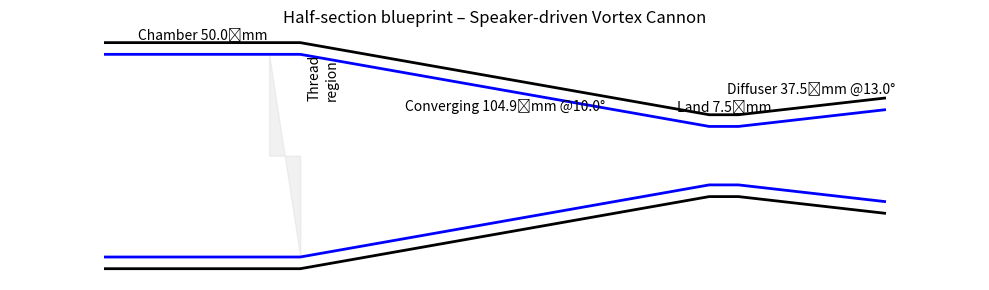

This figure's Python source:
# Half‑section blueprint for the latest round‑speaker vortex cannon
import matplotlib.pyplot as plt, math

# === Design parameters (mm) ===
ch_inner = 52.0          # chamber inner Ø
wall     = 3.0           # wall thickness
L_ch     = 50.0          # chamber length

D_exit   = 15.0          # throat Ø
ang_conv = 10.0          # converging half‑angle (deg)
land_L   = 0.5 * D_exit  # land length
ang_diff = 13.0          # total diffuser angle (deg)
diff_k   = 2.5           # diffuser length = k·D_exit

thread_L = 8.0           # thread engagement length

# === Derived ===
conv_L  = (ch_inner - D_exit) / (2 * math.tan(math.radians(ang_conv)))
diff_L  = D_exit * diff_k
diff_half = ang_diff / 2

# outer & inner profiles
X = [0, L_ch, L_ch+conv_L, L_ch+conv_L+land_L, L_ch+conv_L+land_L+diff_L]
Y = [ch_inner/2+wall, ch_inner/2+wall, D_exit/2+wall,
     D_exit/2+wall, D_exit/2+diff_L*math.tan(math.radians(diff_half))+wall]

Xi = [0, L_ch, L_ch+conv_L, L_ch+conv_L+land_L, L_ch+conv_L+land_L+diff_L]
Yi = [ch_inner/2, ch_inner/2, D_exit/2, D_exit/2,
      D_exit/2+diff_L*math.tan(math.radians(diff_half))]

plt.figure(figsize=(10,3))
plt.plot(X,  Y,  'k', lw=2)
plt.plot(Xi, Yi, 'b', lw=2)
plt.plot(X,  [-y for y in Y],  'k', lw=2)
plt.plot(Xi, [-y for y in Yi], 'b', lw=2)

# thread shading
plt.fill_between([L_ch-thread_L, L_ch], [ch_inner/2,-ch_inner/2], color='lightgrey', alpha=0.3)

# labels
plt.text(L_ch/2, ch_inner/2+4, f"Chamber {L_ch} mm", ha='center')
plt.text(L_ch+conv_L/2, D_exit/2+4, f"Converging {conv_L:.1f} mm @{ang_conv}°", ha='center')
plt.text(L_ch+conv_L+land_L/2, D_exit/2+4, f"Land {land_L:.1f} mm", ha='center')
plt.text(L_ch+conv_L+land_L+diff_L/2,
         D_exit/2+diff_L*math.tan(math.radians(diff_half))+4,
         f"Diffuser {diff_L:.1f} mm @{ang_diff}°", ha='center')
plt.text(L_ch+2, ch_inner/2, "Thread\nregion", rotation=90, va='top', ha='left')

plt.title("Half‑section blueprint – Speaker‑driven Vortex Cannon")
plt.axis('equal'); plt.axis('off'); plt.tight_layout()
